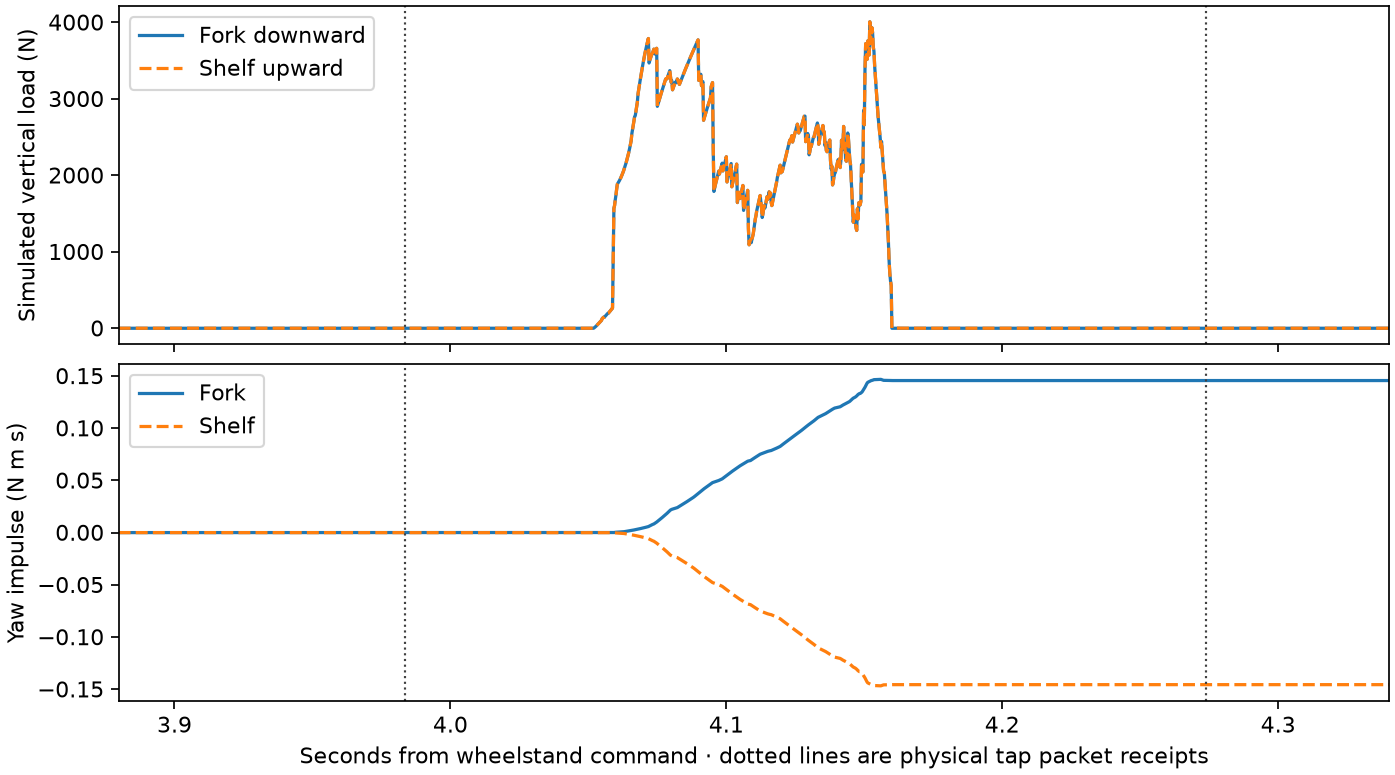

The file beside this chart, header and first rows:
sec, fork_vertical_N, shelf_vertical_N, fork_yaw_Nm, shelf_yaw_Nm
3.8, 0, 0.4905, 0, 0
3.8, 0, 0.4905, 0, 0
3.801, 0, 0.4905, 0, 0
3.801, 0, 0.4905, 0, 0
3.801, 0, 0.4905, 0, 0
3.801, 0, 0.4905, 0, 0
3.802, 0, 0.4905, 0, 0
3.802, 0, 0.4905, 0, 0
3.802, 0, 0.4905, 0, 0
3.803, 0, 0.4905, 0, 0
3.803, 0, 0.4905, 0, 0
3.803, 0, 0.4905, 0, 0
3.803, 0, 0.4905, 0, 0
3.804, 0, 0.4905, 0, 0
3.804, 0, 0.4905, 0, 0
3.804, 0, 0.4905, 0, 0
3.804, 0, 0.4905, 0, 0
3.804, 0, 0.4905, 0, 0
3.805, 0, 0.4905, 0, 0
3.805, 0, 0.4905, 0, 0
3.805, 0, 0.4905, 0, 0
3.805, 0, 0.4905, 0, 0
3.806, 0, 0.4905, 0, 0
3.806, 0, 0.4905, 0, 0
3.806, 0, 0.4905, 0, 0
3.807, 0, 0.4905, 0, 0
3.807, 0, 0.4905, 0, 0
3.807, 0, 0.4905, 0, 0
3.807, 0, 0.4905, 0, 0
3.808, 0, 0.4905, 0, 0
3.808, 0, 0.4905, 0, 0
3.808, 0, 0.4905, 0, 0
3.808, 0, 0.4905, 0, 0
3.808, 0, 0.4905, 0, 0
3.809, 0, 0.4905, 0, 0
3.809, 0, 0.4905, 0, 0
3.809, 0, 0.4905, 0, 0
3.809, 0, 0.4905, 0, 0
3.81, 0, 0.4905, 0, 0
3.81, 0, 0.4905, 0, 0
3.81, 0, 0.4905, 0, 0
3.811, 0, 0.4905, 0, 0
3.811, 0, 0.4905, 0, 0
3.811, 0, 0.4905, 0, 0
3.811, 0, 0.4905, 0, 0
3.812, 0, 0.4905, 0, 0
3.812, 0, 0.4905, 0, 0
3.812, 0, 0.4905, 0, 0
3.812, 0, 0.4905, 0, 0
3.812, 0, 0.4905, 0, 0
3.813, 0, 0.4905, 0, 0
3.813, 0, 0.4905, 0, 0
3.813, 0, 0.4905, 0, 0
3.813, 0, 0.4905, 0, 0
3.814, 0, 0.4905, 0, 0
3.814, 0, 0.4905, 0, 0
3.814, 0, 0.4905, 0, 0
3.814, 0, 0.4905, 0, 0
3.815, 0, 0.4905, 0, 0
3.815, 0, 0.4905, 0, 0
... 3,140 more rows
